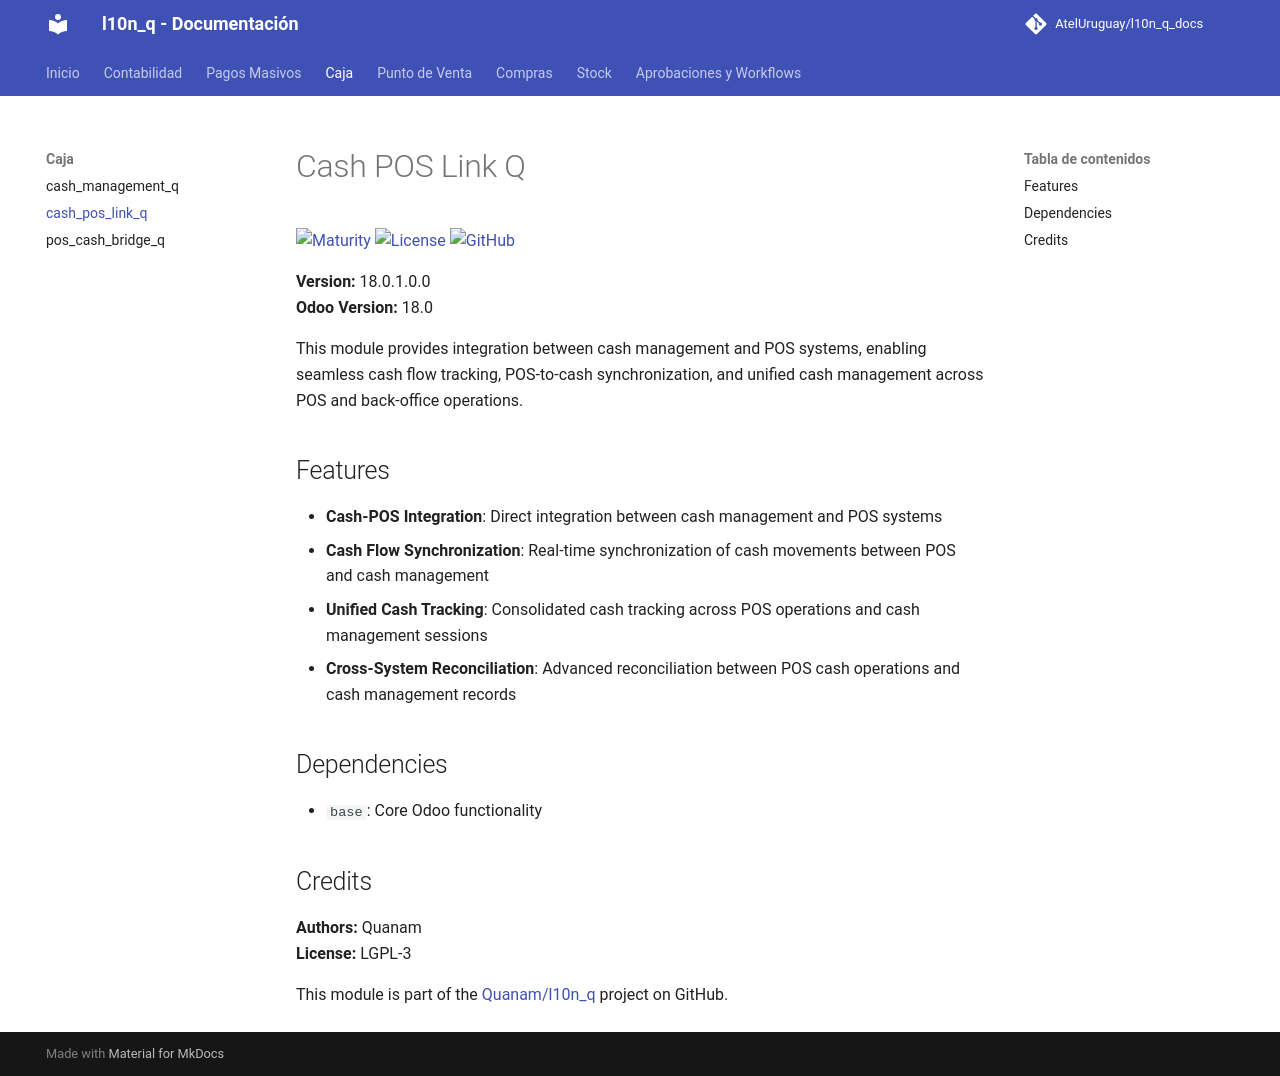

repository: AtelUruguay/l10n_q_docs · page: 18.0/cash_pos_link_q/index.html · generator: mkdocs

# Cash POS Link Q

[![Maturity](https://img.shields.io/badge/maturity-Production%2FStable-green.png)](https://odoo-community.org/page/development-status)
[![License](https://img.shields.io/badge/licence-LGPL--3-blue.png)](http://www.gnu.org/licenses/lgpl-3.0-standalone.html)
[![GitHub](https://img.shields.io/badge/github-Quanam-lightgray.png?logo=github)](https://github.com/Quanam/l10n_q)

**Version:** 18.0.1.0.0  
**Odoo Version:** 18.0

This module provides integration between cash management and POS systems, enabling seamless cash flow tracking, POS-to-cash synchronization, and unified cash management across POS and back-office operations.

## Features

* **Cash-POS Integration**: Direct integration between cash management and POS systems
* **Cash Flow Synchronization**: Real-time synchronization of cash movements between POS and cash management
* **Unified Cash Tracking**: Consolidated cash tracking across POS operations and cash management sessions
* **Cross-System Reconciliation**: Advanced reconciliation between POS cash operations and cash management records

## Dependencies

* `base`: Core Odoo functionality

## Credits

**Authors:** Quanam  
**License:** LGPL-3

This module is part of the [Quanam/l10n_q](https://github.com/Quanam/l10n_q) project on GitHub.
